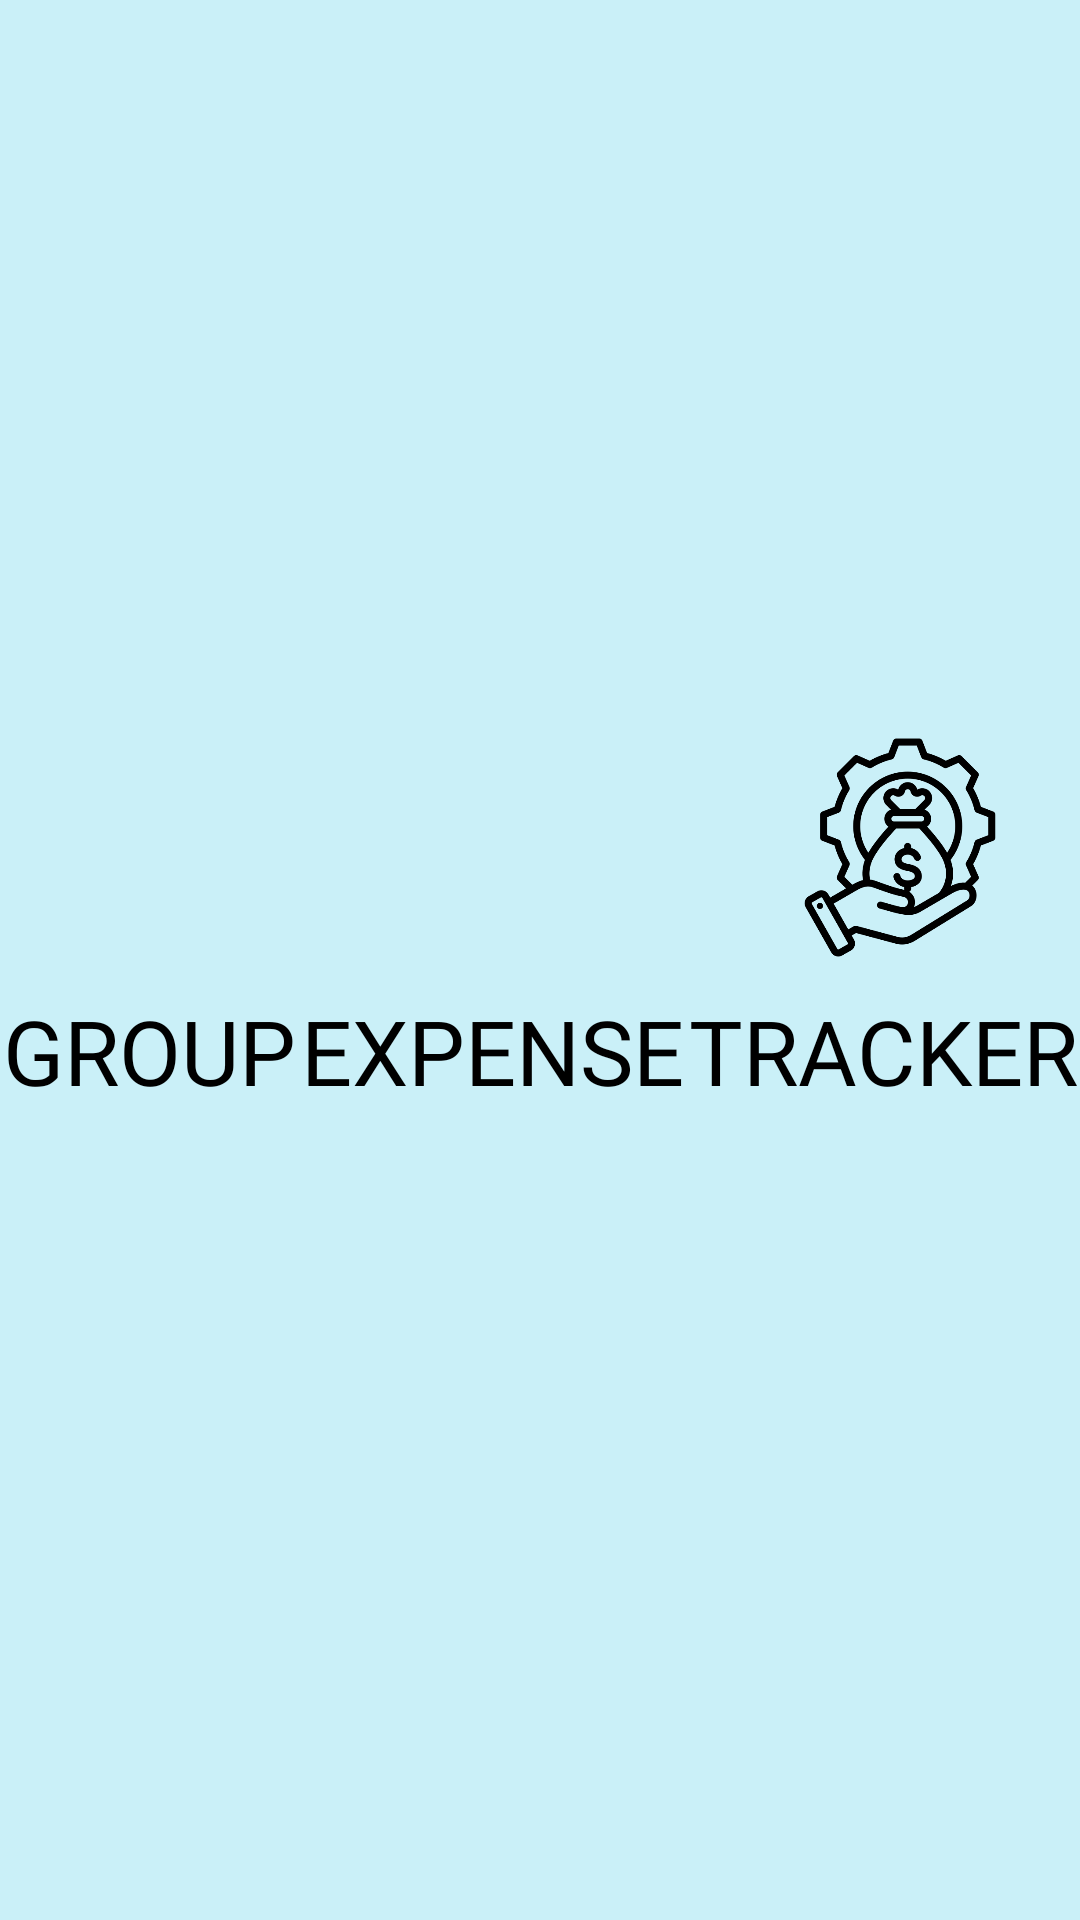

This screen was rendered from an Android layout file. Write that file and the resources it references.
<!-- AndroidManifest.xml: application theme Theme.GroupExpenseTracker -->
<!-- res/layout/activity_splash_screen.xml -->
<?xml version="1.0" encoding="utf-8"?>
<LinearLayout xmlns:android="http://schemas.android.com/apk/res/android"
    xmlns:app="http://schemas.android.com/apk/res-auto"
    xmlns:tools="http://schemas.android.com/tools"
    android:layout_width="match_parent"
    android:layout_height="match_parent"
    android:background="@color/app_bg"
    android:orientation="vertical"
    android:gravity="center"
    tools:context=".SplashScreen">
    
    <LinearLayout
        android:layout_width="match_parent"
        android:layout_height="170dp"
        android:layout_gravity="center"
        android:orientation="vertical"

        >

        <LinearLayout
            android:layout_width="match_parent"
            android:layout_height="95dp"
            android:orientation="horizontal"

            >

            <ImageView
                android:id="@+id/imageView"
                android:layout_width="95dp"
                android:layout_height="95dp"
                android:layout_weight="1"
                android:padding="10dp"
                app:srcCompat="@drawable/group" />

            <ImageView
                android:id="@+id/imageView2"
                android:layout_width="95dp"
                android:layout_height="95dp"
                android:layout_weight="1"
                android:padding="10dp"
                app:srcCompat="@drawable/expenses" />

            <ImageView
                android:id="@+id/imageView3"
                android:layout_width="95dp"
                android:layout_height="95dp"
                android:layout_weight="1"
                android:padding="10dp"
                app:srcCompat="@drawable/manager" />
        </LinearLayout>

        <LinearLayout
            android:layout_width="match_parent"
            android:layout_height="75dp"
            android:orientation="horizontal"
            android:gravity="center"
            android:layout_gravity="center"
            >


            <TextView
                android:id="@+id/textView2"
                android:layout_width="wrap_content"
                android:layout_height="75dp"
                android:layout_weight="1"
                android:gravity="top|center"

                android:text="GROUP"
                android:textColor="@color/black"
                android:fontFamily="@font/forte"
                android:textSize="30sp" />

            <TextView
                android:id="@+id/textView3"
                android:layout_width="wrap_content"
                android:layout_height="75dp"
                android:layout_weight="1"
                android:fontFamily="@font/forte"
                android:gravity="top|center"

                android:textColor="@color/black"
                android:text="EXPENSE"
                android:textSize="30sp" />

            <TextView
                android:id="@+id/textView4"
                android:layout_width="wrap_content"
                android:layout_height="75dp"
                android:layout_weight="1"
                android:gravity="top|center"
                android:textColor="@color/black"
                android:fontFamily="@font/forte"
                android:textSize="30sp"
                android:text="TRACKER" />
        </LinearLayout>
    </LinearLayout>



</LinearLayout>
<!-- resources referenced by this layout -->
<resources>
  <color name="app_bg">#CAF0F8</color>
  <color name="black">#FF000000</color>
  <!-- drawable manager: png bitmap (drawable, 25636 bytes) -->
  <style name="Theme.GroupExpenseTracker" parent="Base.Theme.GroupExpenseTracker" />
  <style name="Base.Theme.GroupExpenseTracker" parent="Theme.Material3.DayNight.NoActionBar">
          
          
      </style>
</resources>
